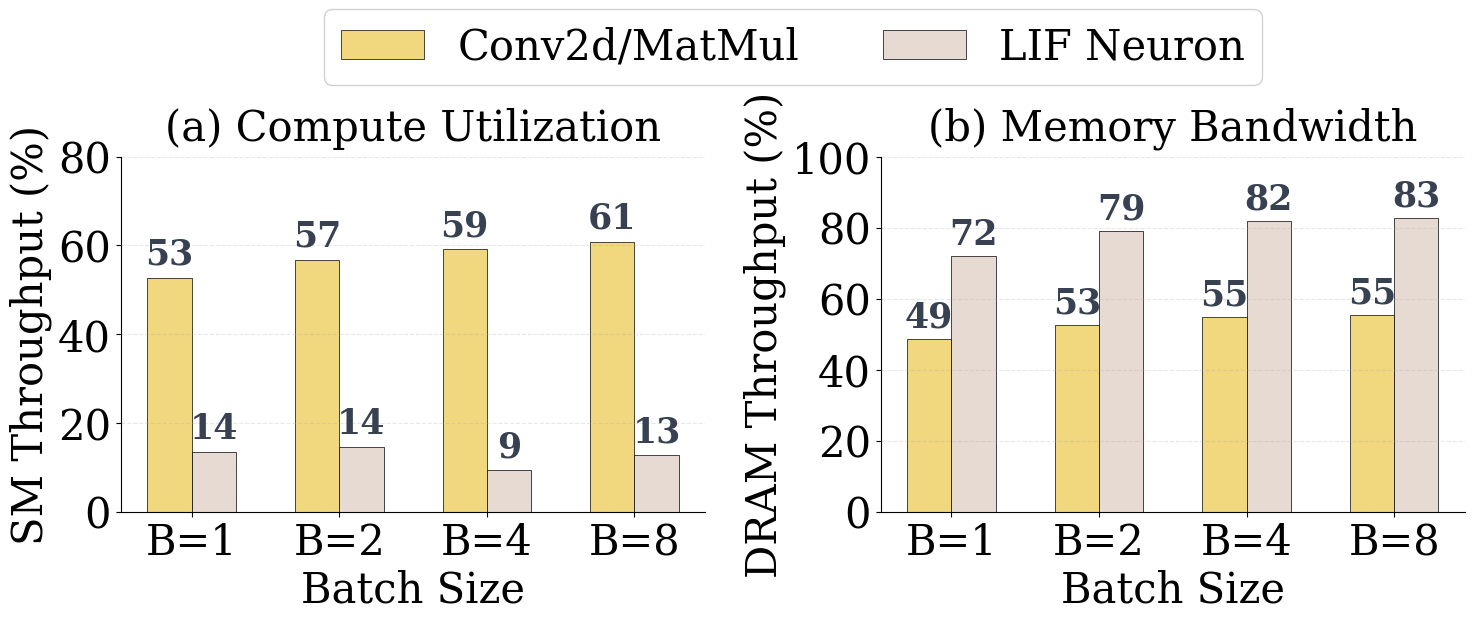

This chart was generated by the following Python code: (Note: this script raises an exception after producing the figure.)
"""Plot SM/DRAM utilization imbalance bar charts.

Figure layout: 1 row, 2 columns
  (a) SM Throughput grouped bar: Conv/GEMM vs LIF across B=1..8
  (b) DRAM Throughput grouped bar: Conv/GEMM vs LIF across B=1..8

Usage:
    python experiments/motivation/plot_imbalance_bar.py
"""

import matplotlib.pyplot as plt
import matplotlib
import numpy as np
from matplotlib.patches import Patch

matplotlib.rcParams.update({
    'font.size': 14, 'font.family': 'serif',
    'axes.labelsize': 15, 'axes.titlesize': 16,
    'xtick.labelsize': 13, 'ytick.labelsize': 13,
    'legend.fontsize': 11, 'figure.dpi': 150,
})

# ── Data from ncu: Spikformer-1-512, ImageNet 224x224 ──
batches = [1, 2, 4, 8]

compute_sm   = [52.7, 56.7, 59.1, 60.8]
neuron_sm    = [13.5, 14.5,  9.3, 12.7]

compute_dram = [48.7, 52.6, 54.9, 55.3]
neuron_dram  = [71.9, 78.9, 81.8, 82.7]

c_compute = '#F1D77E'
c_neuron  = '#E7DAD2'

# ── Figure ──
fig, axes = plt.subplots(1, 2, figsize=(14, 4.8),
                         gridspec_kw={'wspace': 0.30})

x = np.arange(len(batches)) * 0.5
w = 0.15

# ── (a) SM Throughput ──
ax = axes[0]
ax.bar(x - w/2, compute_sm, w, color=c_compute, edgecolor='black', linewidth=0.5)
ax.bar(x + w/2, neuron_sm, w, color=c_neuron, edgecolor='black', linewidth=0.5)
for i in range(len(batches)):
    ax.text(x[i] - w/2, compute_sm[i] + 1.5, f'{compute_sm[i]:.0f}',
            ha='center', va='bottom', fontsize=25, fontweight='bold', color='#374151')
    ax.text(x[i] + w/2, neuron_sm[i] + 1.5, f'{neuron_sm[i]:.0f}',
            ha='center', va='bottom', fontsize=25, fontweight='bold', color='#374151')
ax.set_ylabel('SM Throughput (%)', fontsize=30)
ax.set_xlabel('Batch Size', fontsize=30)
ax.set_xticks(x)
ax.set_xticklabels([f'B={b}' for b in batches], fontsize=30)
ax.set_ylim(0, 80)
ax.set_yticks([0, 20, 40, 60, 80])
ax.set_yticklabels([0, 20, 40, 60, 80], fontsize=30)
ax.set_title('(a) Compute Utilization', pad=12, fontsize=30)
ax.grid(axis='y', alpha=0.3, linestyle='--')
ax.spines['top'].set_visible(False)
ax.spines['right'].set_visible(False)

# ── (b) DRAM Throughput ──
ax = axes[1]
ax.bar(x - w/2, compute_dram, w, color=c_compute, edgecolor='black', linewidth=0.5)
ax.bar(x + w/2, neuron_dram, w, color=c_neuron, edgecolor='black', linewidth=0.5)
for i in range(len(batches)):
    ax.text(x[i] - w/2, compute_dram[i] + 1.5, f'{compute_dram[i]:.0f}',
            ha='center', va='bottom', fontsize=25, fontweight='bold', color='#374151')
    ax.text(x[i] + w/2, neuron_dram[i] + 1.5, f'{neuron_dram[i]:.0f}',
            ha='center', va='bottom', fontsize=25, fontweight='bold', color='#374151')
ax.set_ylabel('DRAM Throughput (%)', fontsize=30)
ax.set_xlabel('Batch Size', fontsize=30)
ax.set_xticks(x)
ax.set_xticklabels([f'B={b}' for b in batches], fontsize=30)
ax.set_ylim(0, 100)
ax.set_yticks([0, 20, 40, 60, 80, 100])
ax.set_yticklabels([0, 20, 40, 60, 80, 100], fontsize=30)
ax.set_title('(b) Memory Bandwidth', pad=12, fontsize=30)
ax.grid(axis='y', alpha=0.3, linestyle='--')
ax.spines['top'].set_visible(False)
ax.spines['right'].set_visible(False)

# ── Top legend ──
fig.legend(handles=[Patch(fc=c_compute, ec='black', lw=0.5, label='Conv2d/MatMul'),
                    Patch(fc=c_neuron, ec='black', lw=0.5, label='LIF Neuron')],
           loc='upper center', ncol=2, fontsize=30, framealpha=0.9,
           bbox_to_anchor=(0.5, 1.2))
fig.subplots_adjust(left=0.02, right=0.98, top=0.85, wspace=0.30)
plt.savefig('output/imbalance_bar.pdf', bbox_inches='tight', dpi=300)
plt.savefig('output/imbalance_bar.png', bbox_inches='tight', dpi=300)
print("Saved: output/imbalance_bar.pdf and .png")
